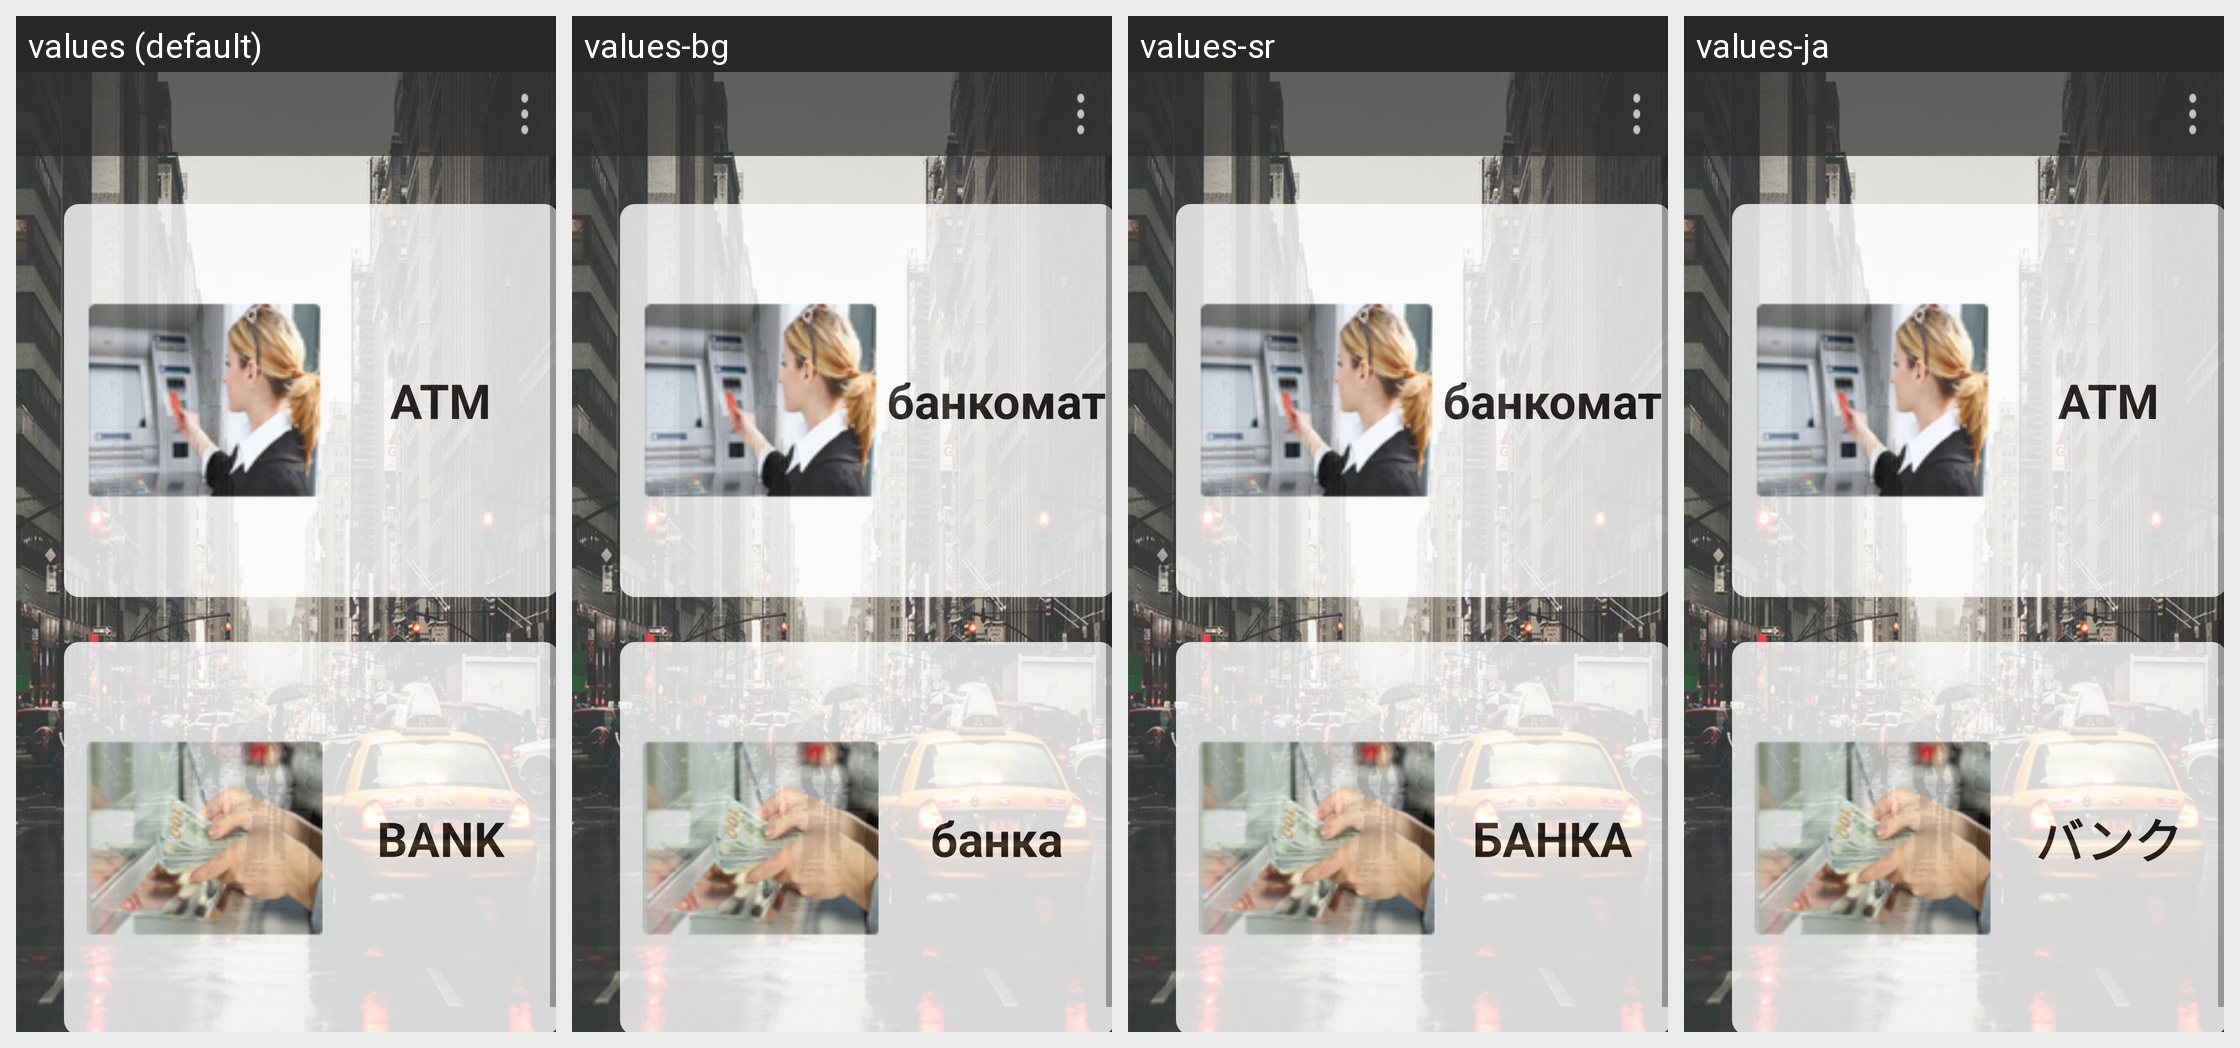

Translations of the strings shown on this Android screen, per locale in the grid:
Android screen res/layout/after_splash.xml rendered under 4 locales, left to right: values (default), values-bg, values-sr, values-ja. Device: Nexus 5 (rendered at 1080×1920; each locale shown at half size, 540×960, under a caption strip naming it); theme AppTheme.
Other locales in the repository, not shown: values-cs, values-da, values-de, values-en, values-es, values-fi, values-fr, values-hr, values-hu, values-in, values-it, values-ko, values-lt, values-lv, values-nl, values-pl, values-pt, values-ro, values-ru, values-sk, values-sl, values-sv, values-th, values-tr, values-uk, values-vi, values-zh.
Strings drawn on this screen, with the default value and each locale's value (text and hints the layout hard-codes, and strings that could not be matched under every locale, appear in the picture but are not listed):

atm
  values: ATM
  values-bg: банкомат
  values-sr: банкомат
  values-ja: ATM

bank
  values: BANK
  values-bg: банка
  values-sr: БАНКА
  values-ja: バンク
